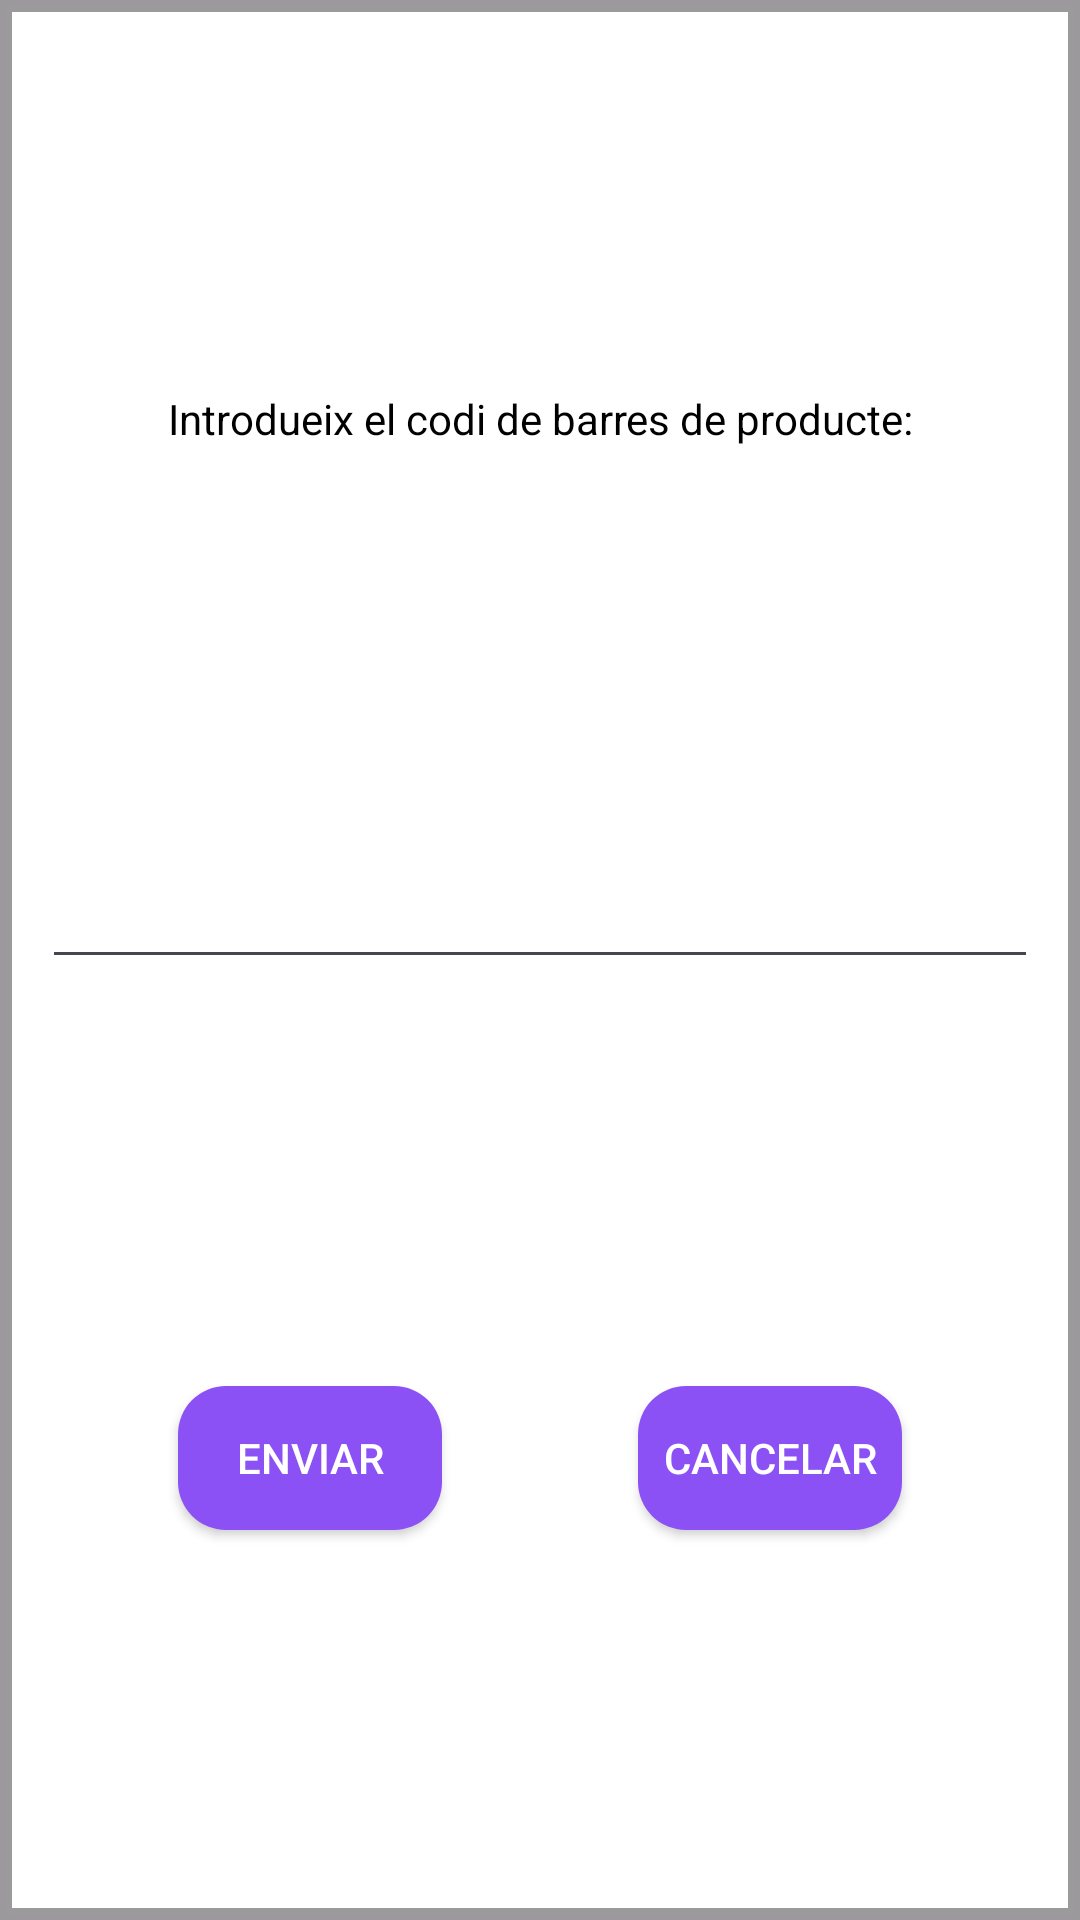

The Android layout XML behind this screen, and the referenced resources:
<!-- AndroidManifest.xml: application theme Theme.ProjectPhoneBasket -->
<!-- res/layout/activity_code_popup.xml -->
<?xml version="1.0" encoding="utf-8"?>
<androidx.constraintlayout.widget.ConstraintLayout xmlns:android="http://schemas.android.com/apk/res/android"
    xmlns:app="http://schemas.android.com/apk/res-auto"
    xmlns:tools="http://schemas.android.com/tools"
    android:layout_width="wrap_content"
    android:layout_height="wrap_content"
    android:background="@drawable/popup_background"
    android:padding="14dp"
    tools:context=".popup.CodePopup">

    <TextView
        android:id="@+id/text"
        android:layout_width="wrap_content"
        android:layout_height="wrap_content"
        android:textColor="@color/black"
        android:text="Introdueix el codi de barres de producte:"
        app:layout_constraintTop_toTopOf="parent"
        app:layout_constraintBottom_toTopOf="@+id/code"
        app:layout_constraintStart_toStartOf="parent"
        app:layout_constraintEnd_toEndOf="parent"/>

    <EditText
        android:id="@+id/code"
        android:layout_width="0dp"
        android:layout_height="wrap_content"
        android:layout_marginTop="20dp"
        android:textAlignment="center"
        android:textColor="@color/black"
        app:layout_constraintTop_toBottomOf="@+id/text"
        app:layout_constraintBottom_toTopOf="@+id/send_button"
        app:layout_constraintStart_toStartOf="parent"
        app:layout_constraintEnd_toEndOf="parent" />

    <Button
        android:id="@+id/send_button"
        android:layout_width="wrap_content"
        android:layout_height="wrap_content"
        android:text="Enviar"
        android:layout_marginTop="20dp"
        android:layout_marginEnd="10dp"
        android:foregroundTint="@color/white"
        android:textColor="@color/white"
        android:background="@drawable/sb_background"
        app:backgroundTint="@null"
        app:layout_constraintTop_toBottomOf="@+id/code"
        app:layout_constraintBottom_toBottomOf="parent"
        app:layout_constraintStart_toStartOf="parent"
        app:layout_constraintEnd_toStartOf="@+id/cancel_button"/>

    <Button
        android:id="@+id/cancel_button"
        android:layout_width="wrap_content"
        android:layout_height="wrap_content"
        android:text="Cancelar"
        android:layout_marginTop="20dp"
        android:layout_marginStart="10dp"
        android:foregroundTint="@color/white"
        android:textColor="@color/white"
        android:background="@drawable/sb_background"
        app:backgroundTint="@null"
        app:layout_constraintTop_toBottomOf="@+id/code"
        app:layout_constraintBottom_toBottomOf="parent"
        app:layout_constraintStart_toEndOf="@+id/send_button"
        app:layout_constraintEnd_toEndOf="parent"/>

</androidx.constraintlayout.widget.ConstraintLayout>
<!-- resources referenced by this layout -->
<resources>
  <color name="black">#FF000000</color>
  <color name="white">#FFFFFFFF</color>
  <!-- drawable popup_background (drawable) -->
  <?xml version="1.0" encoding="utf-8"?>
  <selector xmlns:android="http://schemas.android.com/apk/res/android">
      <item>
          <shape android:shape="rectangle">
              <stroke
                  android:width="4dp"
                  android:color="#007A7A7A" />
              <stroke
                  android:width="4dp"
                  android:color="#407A7A7A" />
              <stroke
                  android:width="4dp"
                  android:color="#807A7A7A" />
              <stroke
                  android:width="4dp"
                  android:color="#BF7A7A7A" />
              <solid android:color="#FFFFFF" />
          </shape>
      </item>
  </selector>
  <!-- drawable sb_background (drawable) -->
  <?xml version="1.0" encoding="utf-8"?>
  <selector xmlns:android="http://schemas.android.com/apk/res/android" >
      <item>
          <shape android:shape="rectangle">
              <solid android:color="@color/background_color" />
              <corners android:radius="16dp" />
          </shape>
      </item>
  </selector>
  <style name="Theme.ProjectPhoneBasket" parent="Base.Theme.ProjectPhoneBasket">
          <item name="android:actionMenuTextAppearance">@color/white</item>
      </style>
  <color name="background_color">#8b51f5</color>
  <style name="Base.Theme.ProjectPhoneBasket" parent="Theme.Material3.DayNight.NoActionBar">
          
          
      </style>
</resources>
